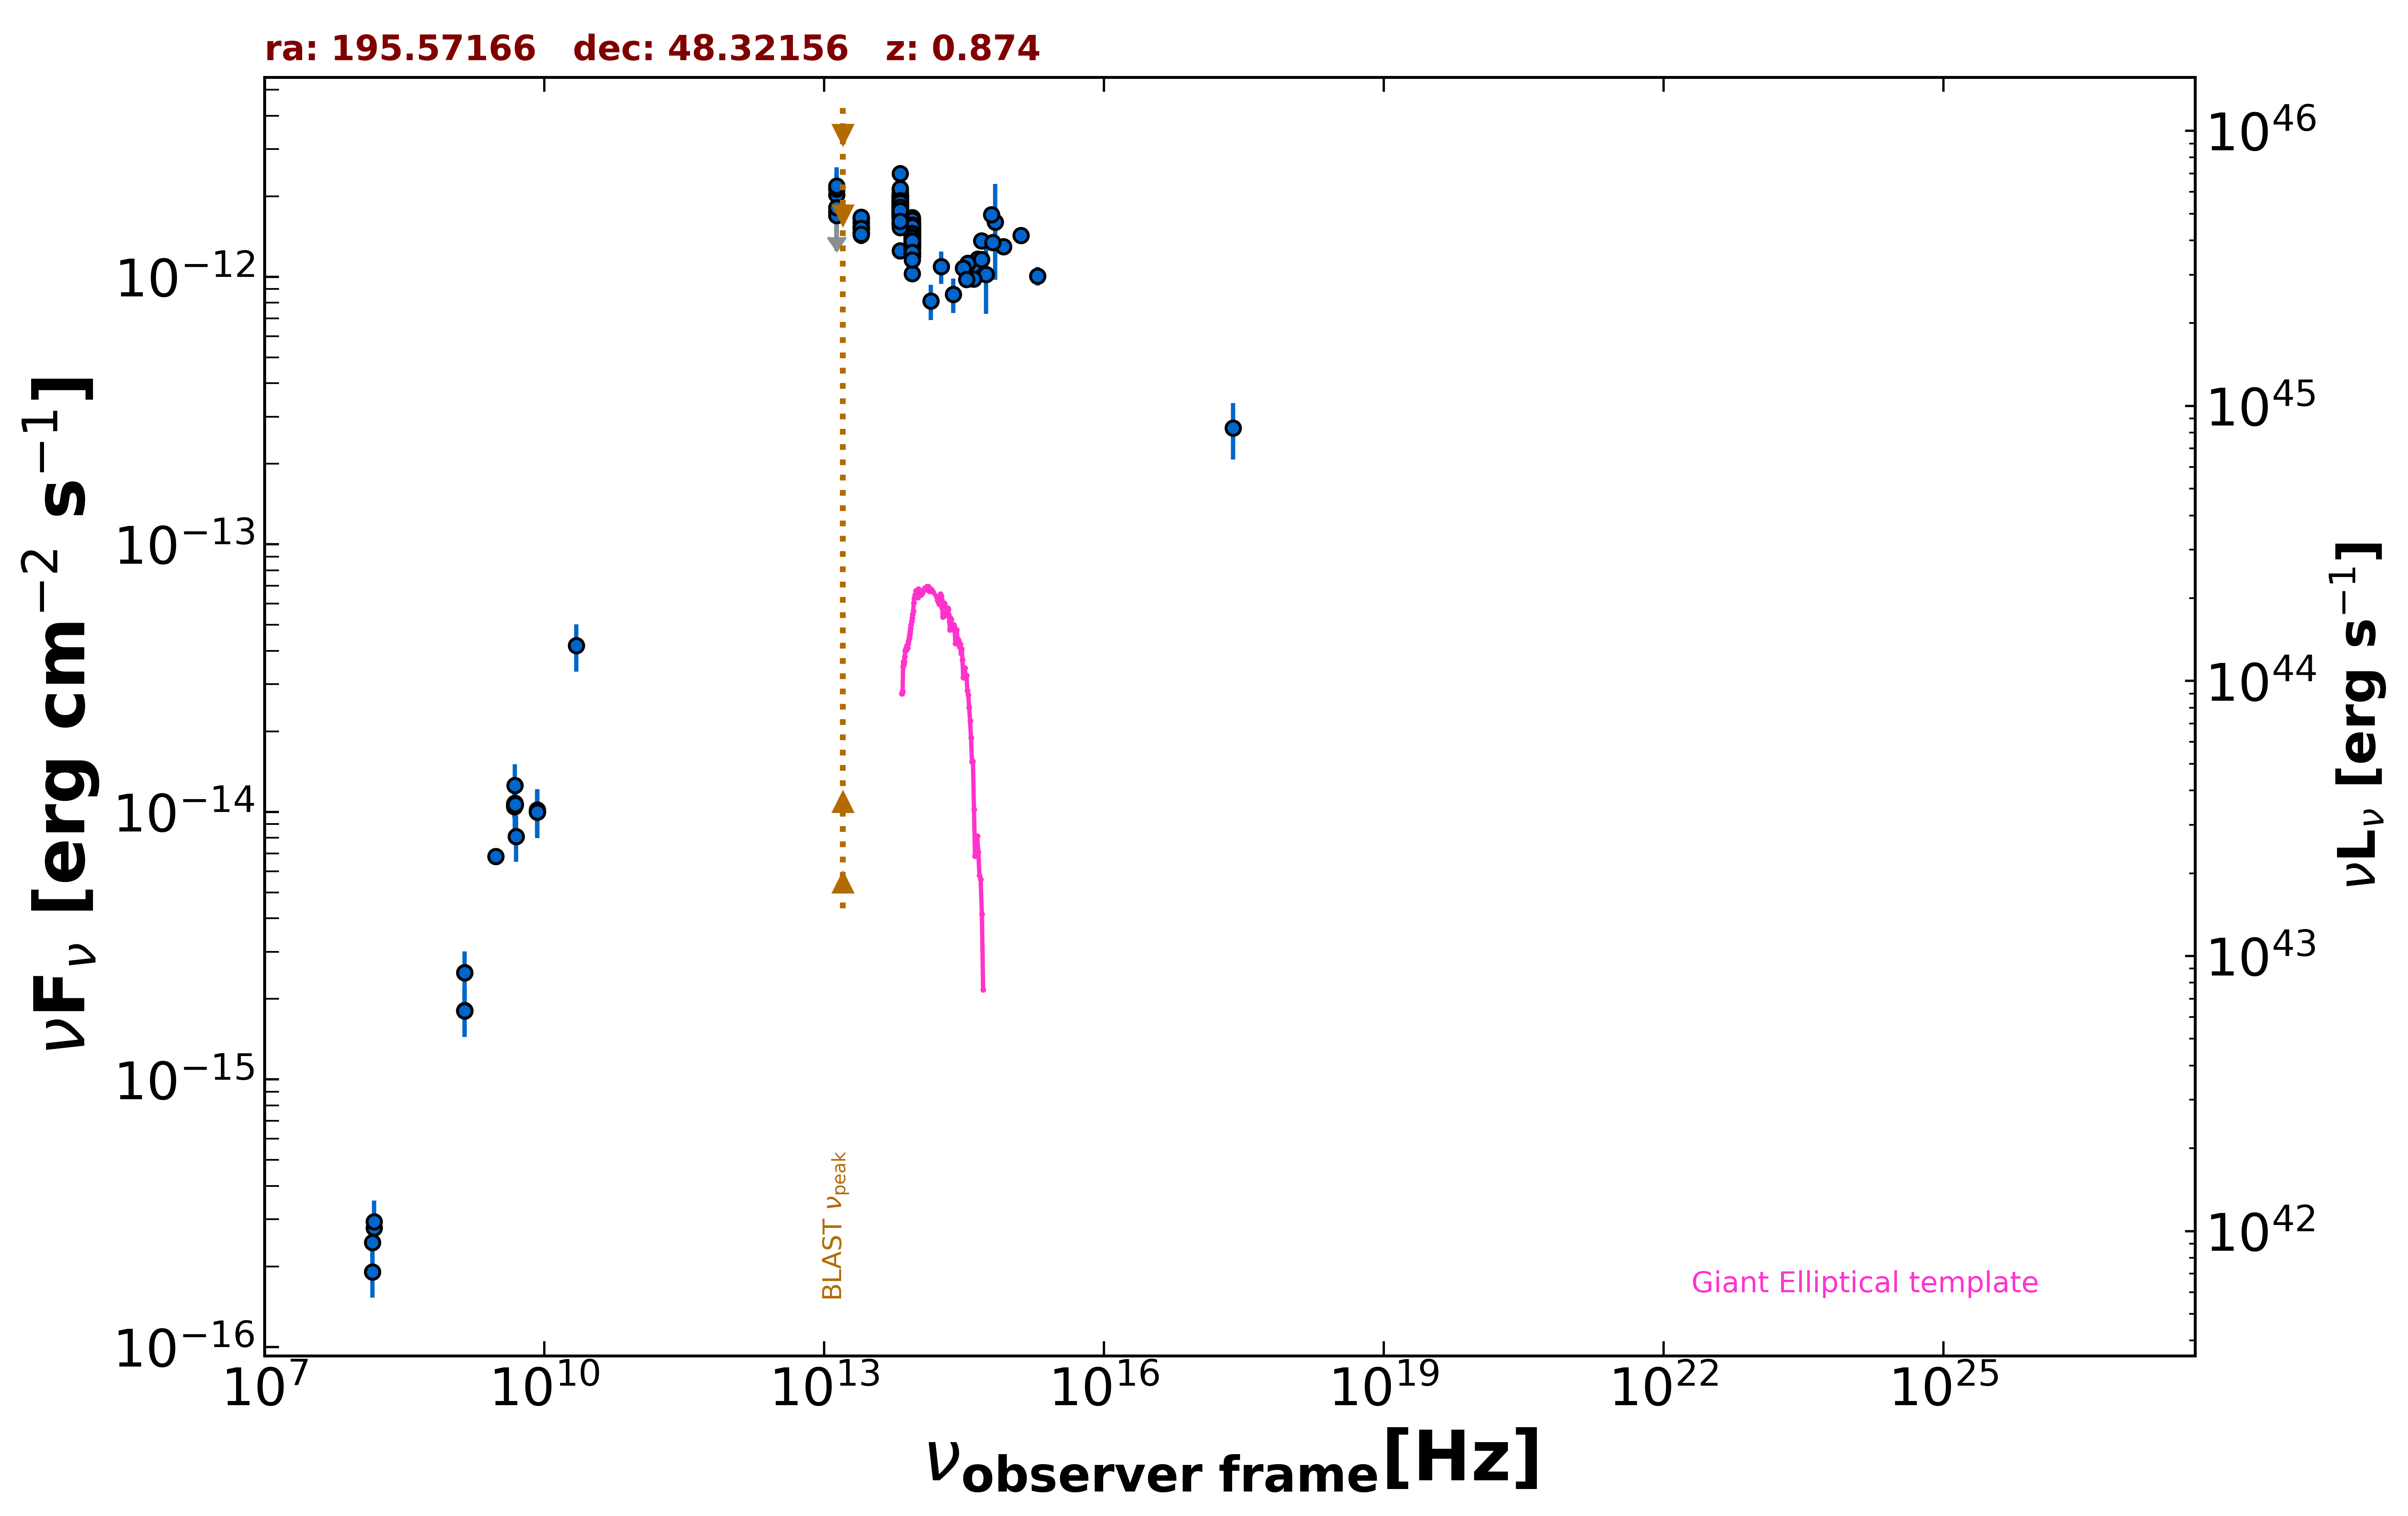

The file beside this chart, header and first rows:
freq., flux, err_flux, MJD_start, MJD_end, flag, catalog, reference
1.400e+09, 1.812e-15, 1.500e-18, 55000, 55000, , FIRST, White et al. 1997  ApJ  475 479
1.400e+09, 1.805e-15, 5.450e-17, 55000, 55000, , NVSS, Condon et al. 1998  AJ  115  1693
3.000e+09, 6.816e-15, 4.750e-17, 55000, 55000, , VLASSQL, Gordon et al. 2021  ApJS  255  30
2.418e+17, 2.723e-13, 6.500e-14, 55000, 55000, , RASS, Boller et al. 2016  A&A  103  1
1.440e+08, 1.911e-16, 3.815e-17, 55000, 55000, , LoTSS, Shimwell et al. 2019  A&A  622  A1
1.500e+08, 2.784e-16, 2.830e-17, 55000, 55000, , TGSS150, Intema et al. 2017  A&A  598  A781
8.400e+09, 9.979e-15, 0.000e+00, 55000, 55000, , CRATES, Healey et al. 2007  ApJS  171  61
4.800e+09, 1.046e-14, 9.140e-16, 55000, 55000, , GB6, Gregory et al. 1996  ApJS  103  427
4.800e+09, 1.070e-14, 1.198e-15, 55000, 55000, , GB87, Gregory et al. 1992  VizieR  VIII/14/j20…
4.850e+09, 1.077e-14, 0.000e+00, 55000, 55000, , NORTH20, White and Becker  1992  ApJS  79  331
1.400e+09, 2.506e-15, 0.000e+00, 55000, 55000, , NORTH20, White and Becker  1992  ApJS  79  331
1.389e+14, 8.115e-13, 1.216e-13, 55000, 55000, , 2MASS, Skrutskie et al. 2006  AJ  131  1163
1.804e+14, 1.091e-12, 1.510e-13, 55000, 55000, , 2MASS, Skrutskie et al. 2006  AJ  131  1163
2.427e+14, 8.591e-13, 1.270e-13, 55000, 55000, , 2MASS, Skrutskie et al. 2006  AJ  131  1163
8.817e+13, 1.418e-12, 4.000e-15, 55000, 55000, , UNWISE, Schlafly et al. 2019  ApJS  240  30
6.517e+13, 1.763e-12, 5.000e-15, 55000, 55000, , UNWISE, Schlafly et al. 2019  ApJS  240  30
8.817e+13, 1.266e-12, 2.950e-14, 55000, 55000, , WISE, Wright et al. 2010  AJ  140  1868
6.517e+13, 1.726e-12, 3.500e-14, 55000, 55000, , WISE, Wright et al. 2010  AJ  140  1868
2.498e+13, 1.544e-12, 4.400e-14, 55000, 55000, , WISE, Wright et al. 2010  AJ  140  1868
1.363e+13, 1.463e-12, 1.160e-13, 55000, 55000, , WISE, Wright et al. 2010  AJ  140  1868
8.817e+13, 1.389e-12, 4.500e-14, 56814, 56814, , NEOWISE, Mainzer et al. 2014  ApJ  792  30
6.517e+13, 1.726e-12, 5.600e-14, 56814, 56814, , NEOWISE, Mainzer et al. 2014  ApJ  792  30
8.817e+13, 1.216e-12, 4.250e-14, 56813, 56813, , NEOWISE, Mainzer et al. 2014  ApJ  792  30
6.517e+13, 1.573e-12, 6.100e-14, 56813, 56813, , NEOWISE, Mainzer et al. 2014  ApJ  792  30
8.817e+13, 1.340e-12, 4.550e-14, 56812, 56812, , NEOWISE, Mainzer et al. 2014  ApJ  792  30
6.517e+13, 1.602e-12, 6.500e-14, 56812, 56812, , NEOWISE, Mainzer et al. 2014  ApJ  792  30
8.817e+13, 1.302e-12, 4.800e-14, 56813, 56813, , NEOWISE, Mainzer et al. 2014  ApJ  792  30
6.517e+13, 1.768e-12, 6.500e-14, 56813, 56813, , NEOWISE, Mainzer et al. 2014  ApJ  792  30
8.817e+13, 1.320e-12, 4.950e-14, 56813, 56813, , NEOWISE, Mainzer et al. 2014  ApJ  792  30
6.517e+13, 1.755e-12, 8.100e-14, 56813, 56813, , NEOWISE, Mainzer et al. 2014  ApJ  792  30
8.817e+13, 1.352e-12, 4.950e-14, 56813, 56813, , NEOWISE, Mainzer et al. 2014  ApJ  792  30
6.517e+13, 1.681e-12, 5.750e-14, 56813, 56813, , NEOWISE, Mainzer et al. 2014  ApJ  792  30
8.817e+13, 1.310e-12, 4.450e-14, 56813, 56813, , NEOWISE, Mainzer et al. 2014  ApJ  792  30
6.517e+13, 1.698e-12, 5.450e-14, 56813, 56813, , NEOWISE, Mainzer et al. 2014  ApJ  792  30
8.817e+13, 1.439e-12, 4.900e-14, 56813, 56813, , NEOWISE, Mainzer et al. 2014  ApJ  792  30
6.517e+13, 1.901e-12, 7.150e-14, 56813, 56813, , NEOWISE, Mainzer et al. 2014  ApJ  792  30
8.817e+13, 1.305e-12, 5.200e-14, 56813, 56813, , NEOWISE, Mainzer et al. 2014  ApJ  792  30
6.517e+13, 1.698e-12, 5.950e-14, 56813, 56813, , NEOWISE, Mainzer et al. 2014  ApJ  792  30
8.817e+13, 1.370e-12, 5.150e-14, 56813, 56813, , NEOWISE, Mainzer et al. 2014  ApJ  792  30
6.517e+13, 1.745e-12, 7.900e-14, 56813, 56813, , NEOWISE, Mainzer et al. 2014  ApJ  792  30
8.817e+13, 1.311e-12, 4.600e-14, 56813, 56813, , NEOWISE, Mainzer et al. 2014  ApJ  792  30
6.517e+13, 1.645e-12, 5.300e-14, 56813, 56813, , NEOWISE, Mainzer et al. 2014  ApJ  792  30
8.817e+13, 1.299e-12, 6.100e-14, 56813, 56813, , NEOWISE, Mainzer et al. 2014  ApJ  792  30
6.517e+13, 1.776e-12, 6.550e-14, 56813, 56813, , NEOWISE, Mainzer et al. 2014  ApJ  792  30
8.817e+13, 1.375e-12, 5.150e-14, 56813, 56813, , NEOWISE, Mainzer et al. 2014  ApJ  792  30
6.517e+13, 1.662e-12, 5.400e-14, 56813, 56813, , NEOWISE, Mainzer et al. 2014  ApJ  792  30
8.817e+13, 1.321e-12, 4.350e-14, 56813, 56813, , NEOWISE, Mainzer et al. 2014  ApJ  792  30
6.517e+13, 1.814e-12, 6.350e-14, 56813, 56813, , NEOWISE, Mainzer et al. 2014  ApJ  792  30
8.817e+13, 1.342e-12, 5.050e-14, 56813, 56813, , NEOWISE, Mainzer et al. 2014  ApJ  792  30
6.517e+13, 1.839e-12, 5.950e-14, 56813, 56813, , NEOWISE, Mainzer et al. 2014  ApJ  792  30
8.817e+13, 1.375e-12, 4.950e-14, 56813, 56813, , NEOWISE, Mainzer et al. 2014  ApJ  792  30
6.517e+13, 1.682e-12, 6.050e-14, 56813, 56813, , NEOWISE, Mainzer et al. 2014  ApJ  792  30
8.817e+13, 1.360e-12, 4.400e-14, 56814, 56814, , NEOWISE, Mainzer et al. 2014  ApJ  792  30
6.517e+13, 1.702e-12, 6.250e-14, 56814, 56814, , NEOWISE, Mainzer et al. 2014  ApJ  792  30
8.817e+13, 1.566e-12, 4.800e-14, 57175, 57175, , NEOWISE, Mainzer et al. 2014  ApJ  792  30
6.517e+13, 1.938e-12, 6.050e-14, 57175, 57175, , NEOWISE, Mainzer et al. 2014  ApJ  792  30
8.817e+13, 1.565e-12, 4.450e-14, 57175, 57175, , NEOWISE, Mainzer et al. 2014  ApJ  792  30
6.517e+13, 1.969e-12, 6.500e-14, 57175, 57175, , NEOWISE, Mainzer et al. 2014  ApJ  792  30
8.817e+13, 1.452e-12, 4.300e-14, 57175, 57175, , NEOWISE, Mainzer et al. 2014  ApJ  792  30
6.517e+13, 1.877e-12, 6.600e-14, 57175, 57175, , NEOWISE, Mainzer et al. 2014  ApJ  792  30
... 779 more rows
